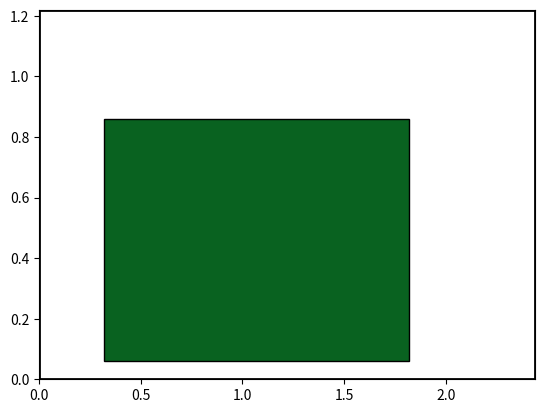

Write the Python code that produced this figure. (Note: this script raises an exception after producing the figure.)
import matplotlib.pyplot as plt
import numpy as np

main_dim = [2.44, 1.22]
plank_dims = [[1.5, 0.8], [1, 0.8], [1.5, 0.05], [1, 0.05], [0.98, 0.07], [0.82, 0.07], [0.82, 0.07], [0.7, 0.07]]

# Generate random colors for the planks
colors = np.random.rand(len(plank_dims), 3)

# Create the figure and axis
fig, ax = plt.subplots()
ax.set_xlim([0, main_dim[0]])
ax.set_ylim([0, main_dim[1]])

# Draw the main rectangle
main_rect = plt.Rectangle((0, 0), main_dim[0], main_dim[1], linewidth=2, edgecolor='black', facecolor='none')
ax.add_patch(main_rect)

# Draw the planks
for i, dim in enumerate(plank_dims):
    # Try to place the plank randomly
    while True:
        x = np.random.uniform(0, main_dim[0] - dim[0])
        y = np.random.uniform(0, main_dim[1] - dim[1])
        plank_rect = plt.Rectangle((x, y), dim[0], dim[1], linewidth=1, edgecolor='black', facecolor=colors[i])
        
        # Check if the plank overlaps with any previous plank
        overlaps = False
        for rect in ax.patches:
            if rect == main_rect:
                continue
            if plank_rect.bounds[0] < rect.bounds[2] and plank_rect.bounds[2] > rect.bounds[0] and \
               plank_rect.bounds[1] < rect.bounds[3] and plank_rect.bounds[3] > rect.bounds[1]:
                overlaps = True
                break
                
        if not overlaps:
            ax.add_patch(plank_rect)
            break

# Show the plot
plt.show()
